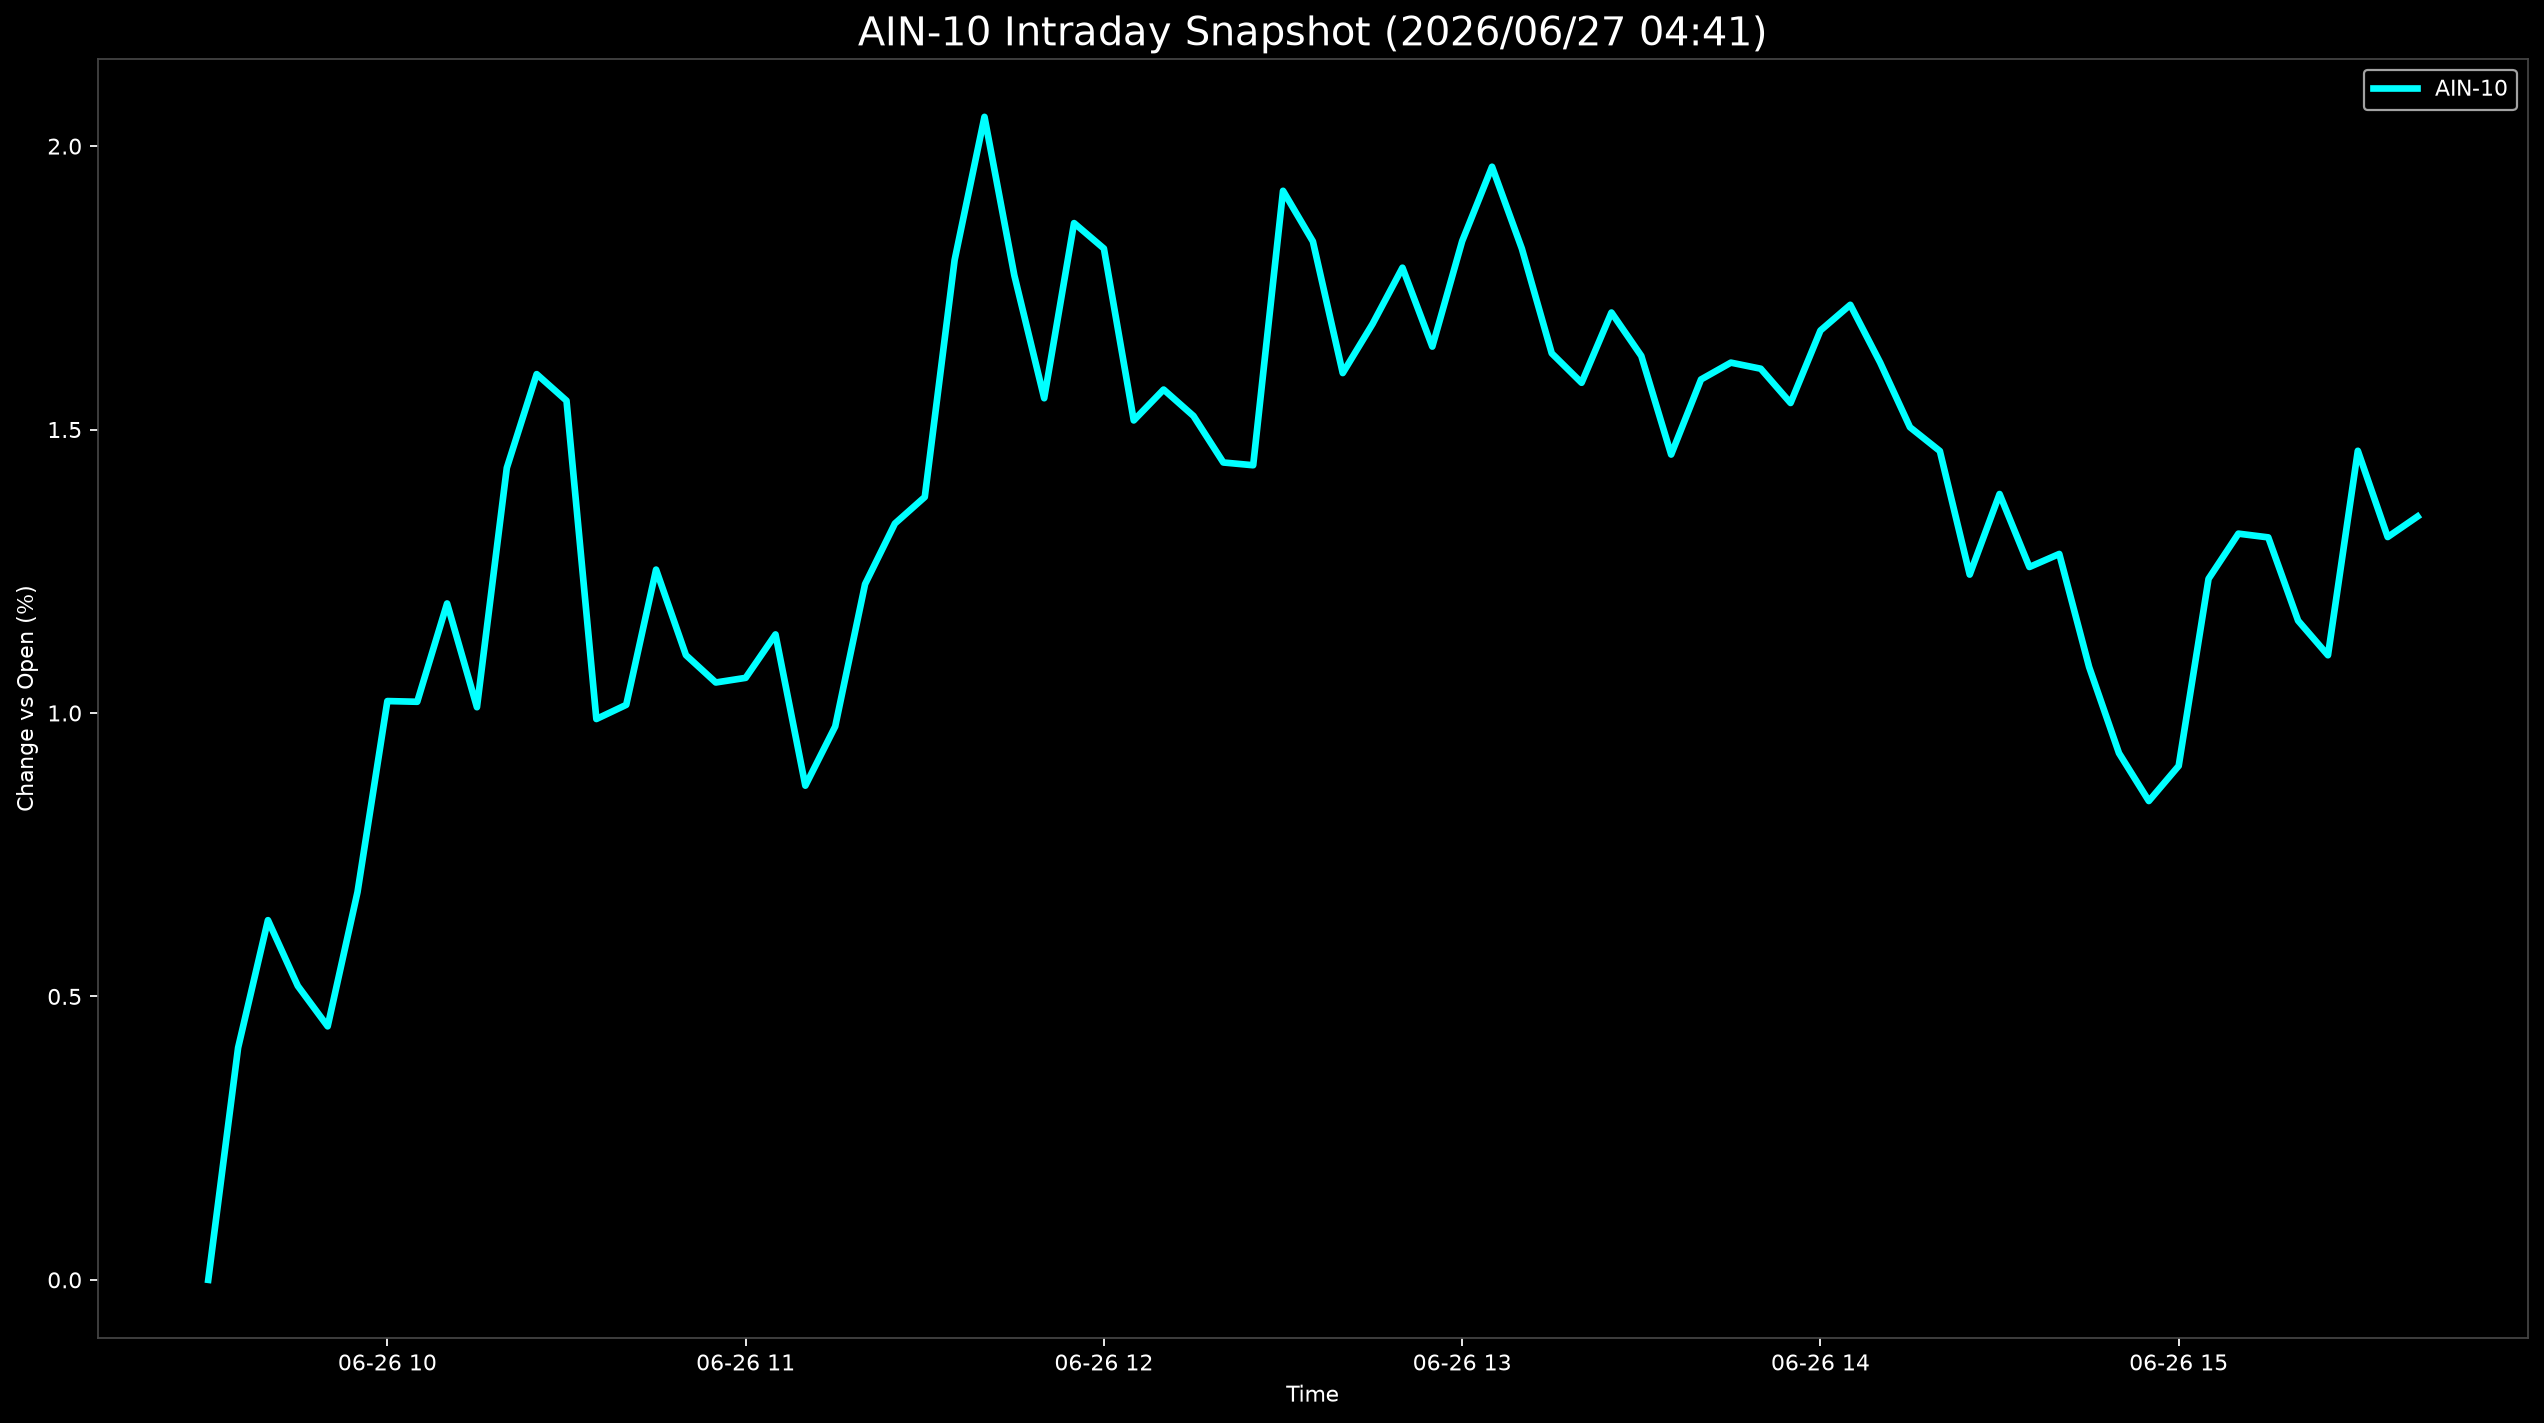

Data behind this chart, as committed beside it:
Datetime, AIN-10
2026-06-26 09:30:00, 0.0
2026-06-26 09:35:00, 0.4095
2026-06-26 09:40:00, 0.6345
2026-06-26 09:45:00, 0.5185
2026-06-26 09:50:00, 0.4472
2026-06-26 09:55:00, 0.6842
2026-06-26 10:00:00, 1.021
2026-06-26 10:05:00, 1.02
2026-06-26 10:10:00, 1.193
2026-06-26 10:15:00, 1.01
2026-06-26 10:20:00, 1.432
2026-06-26 10:25:00, 1.598
2026-06-26 10:30:00, 1.551
2026-06-26 10:35:00, 0.9893
2026-06-26 10:40:00, 1.014
2026-06-26 10:45:00, 1.253
2026-06-26 10:50:00, 1.102
2026-06-26 10:55:00, 1.054
2026-06-26 11:00:00, 1.062
2026-06-26 11:05:00, 1.139
2026-06-26 11:10:00, 0.8717
2026-06-26 11:15:00, 0.9763
2026-06-26 11:20:00, 1.227
2026-06-26 11:25:00, 1.334
2026-06-26 11:30:00, 1.381
2026-06-26 11:35:00, 1.799
2026-06-26 11:40:00, 2.052
2026-06-26 11:45:00, 1.772
2026-06-26 11:50:00, 1.555
2026-06-26 11:55:00, 1.864
2026-06-26 12:00:00, 1.819
2026-06-26 12:05:00, 1.516
2026-06-26 12:10:00, 1.571
2026-06-26 12:15:00, 1.524
2026-06-26 12:20:00, 1.442
2026-06-26 12:25:00, 1.437
2026-06-26 12:30:00, 1.921
2026-06-26 12:35:00, 1.832
2026-06-26 12:40:00, 1.6
2026-06-26 12:45:00, 1.686
2026-06-26 12:50:00, 1.786
2026-06-26 12:55:00, 1.646
2026-06-26 13:00:00, 1.832
2026-06-26 13:05:00, 1.964
2026-06-26 13:10:00, 1.819
2026-06-26 13:15:00, 1.634
2026-06-26 13:20:00, 1.582
2026-06-26 13:25:00, 1.706
2026-06-26 13:30:00, 1.63
2026-06-26 13:35:00, 1.456
2026-06-26 13:40:00, 1.588
2026-06-26 13:45:00, 1.618
2026-06-26 13:50:00, 1.607
2026-06-26 13:55:00, 1.547
2026-06-26 14:00:00, 1.675
2026-06-26 14:05:00, 1.72
2026-06-26 14:10:00, 1.618
2026-06-26 14:15:00, 1.504
2026-06-26 14:20:00, 1.462
2026-06-26 14:25:00, 1.244
... 15 more rows
